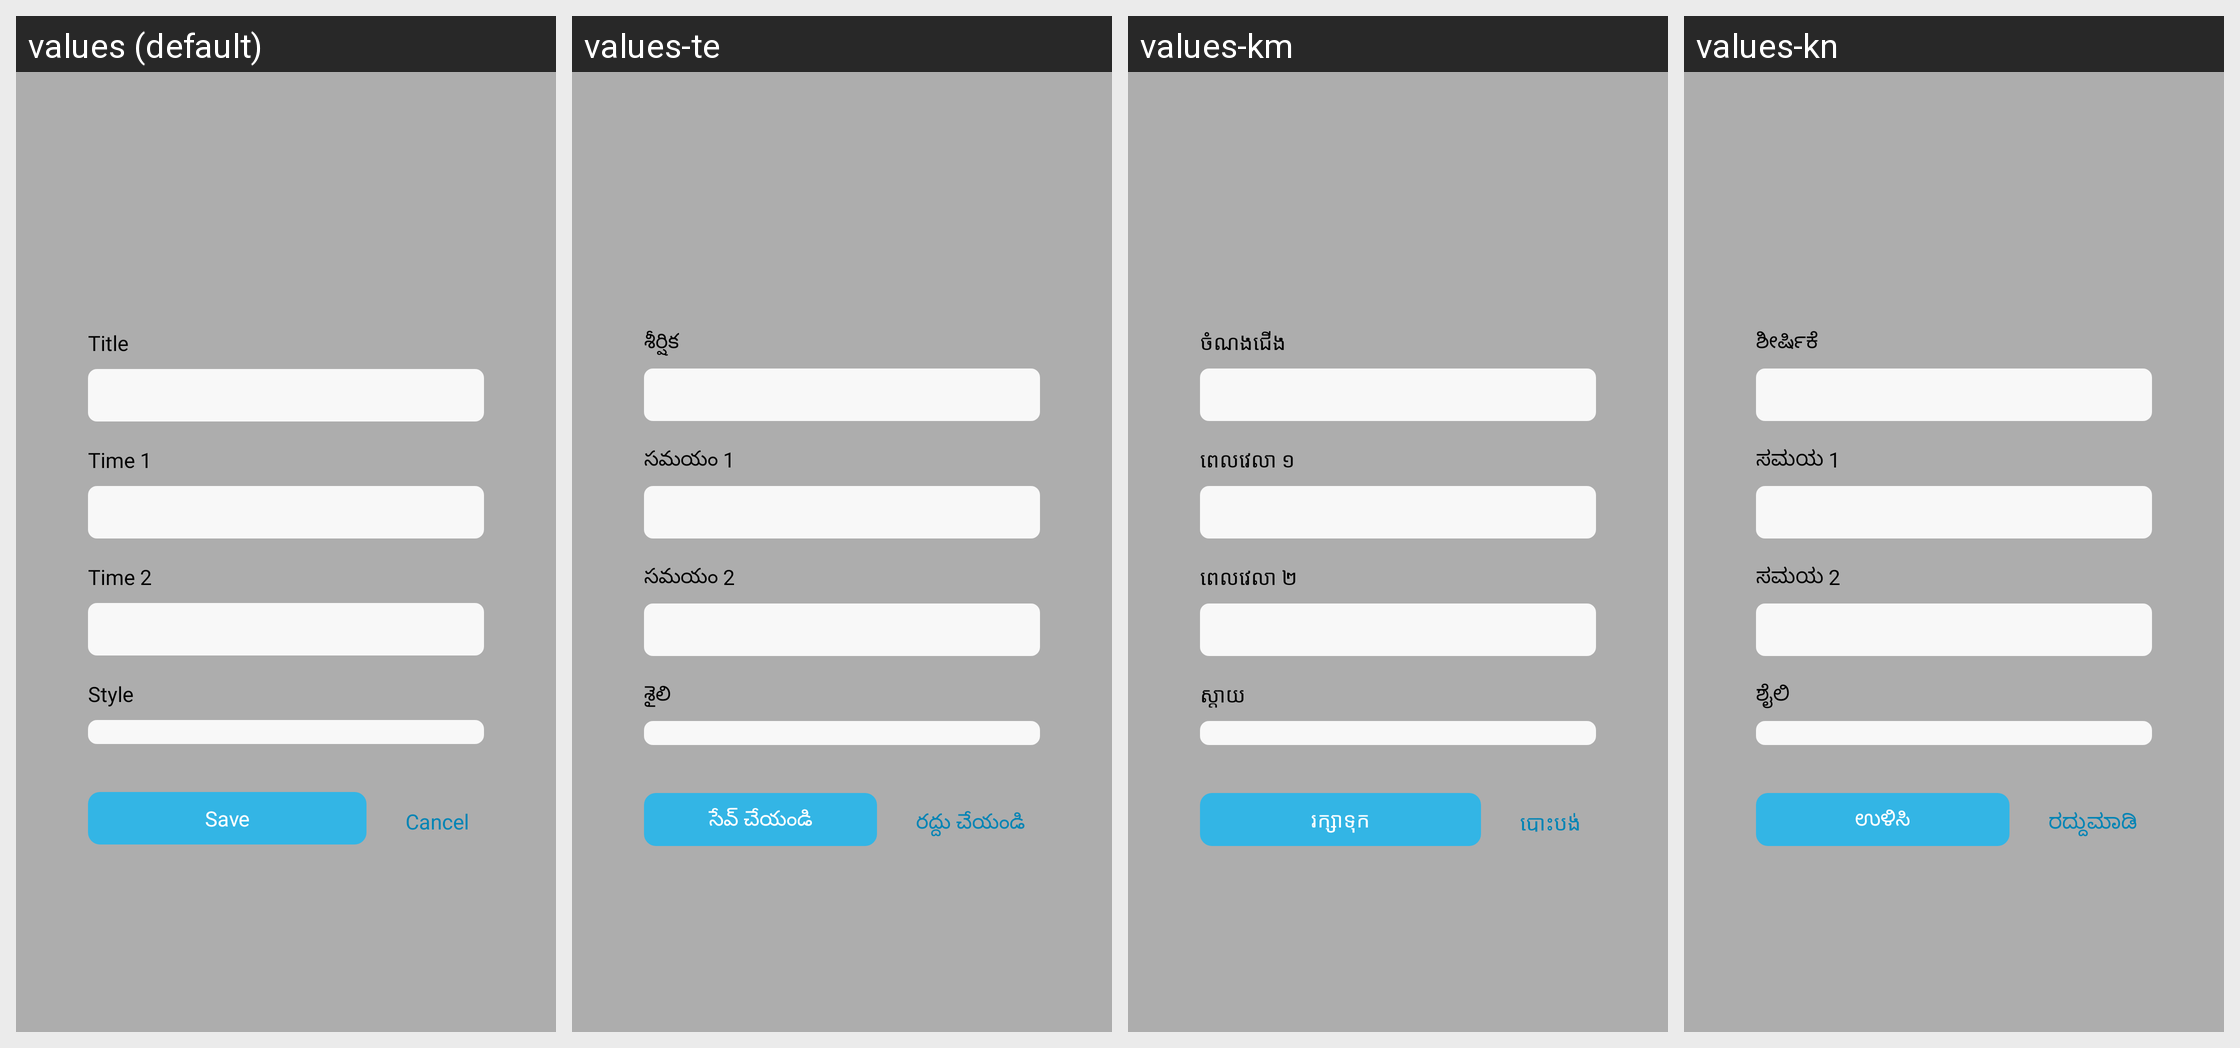

Strings drawn on this Android screen and how each of the app's shown locales translates them:
Android screen res/layout/dialog_edit_side_by_side.xml rendered under 4 locales, left to right: values (default), values-te, values-km, values-kn. Device: Nexus 5 (rendered at 1080×1920; each locale shown at half size, 540×960, under a caption strip naming it); theme AppTheme.
Other locales in the repository, not shown: values-af, values-am, values-ar, values-az, values-bg, values-bn, values-ca, values-cs, values-de, values-el, values-en, values-et, values-fa, values-fi, values-fr, values-gl, values-gu, values-ha, values-hi, values-hr, values-hu, values-hy, values-it, values-ja, values-jw, values-ka, values-kk, values-ko, values-lo, values-lt, values-lv, values-mk, values-ml, values-mn, values-ms, values-ne, values-pa, values-pl, values-pt-rBR, values-pt-rPT, values-ro, values-ru, values-si, values-sk, values-sl, values-sq, values-sr, values-su, values-sv, values-ta, values-th, values-tl, values-tr, values-ur, values-vi, values-zh-rCN, values-zh-rTW, values-zu.
Strings drawn on this screen, with the default value and each locale's value (text and hints the layout hard-codes, and strings that could not be matched under every locale, appear in the picture but are not listed):

title
  values: Title
  values-te: శీర్షిక
  values-km: ចំណងជើង
  values-kn: ಶೀರ್ಷಿಕೆ

time_1
  values: Time 1
  values-te: సమయం 1
  values-km: ពេលវេលា ១
  values-kn: ಸಮಯ 1

time_2
  values: Time 2
  values-te: సమయం 2
  values-km: ពេលវេលា ២
  values-kn: ಸಮಯ 2

style
  values: Style
  values-te: శైలి
  values-km: ស្តាយ
  values-kn: ಶೈಲಿ

save
  values: Save
  values-te: సేవ్ చేయండి
  values-km: រក្សាទុក
  values-kn: ಉಳಿಸಿ

str_cancel
  values: Cancel
  values-te: రద్దు చేయండి
  values-km: បោះបង់
  values-kn: ರದ್ದುಮಾಡಿ
